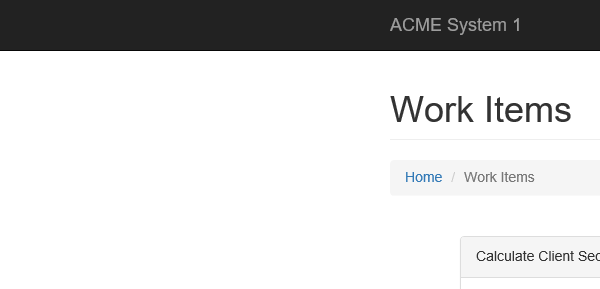
Task: Process to autoamte Calculate Client Security Hash using Robotic Enterprise Framework.
Workflow: Extract_ClientInformation

Step 1: Attach Browser 'iexplore.exe ACME' in window 'ACME System 1 - *'

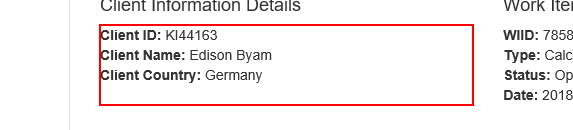
Step 2: get-text from the paragraph